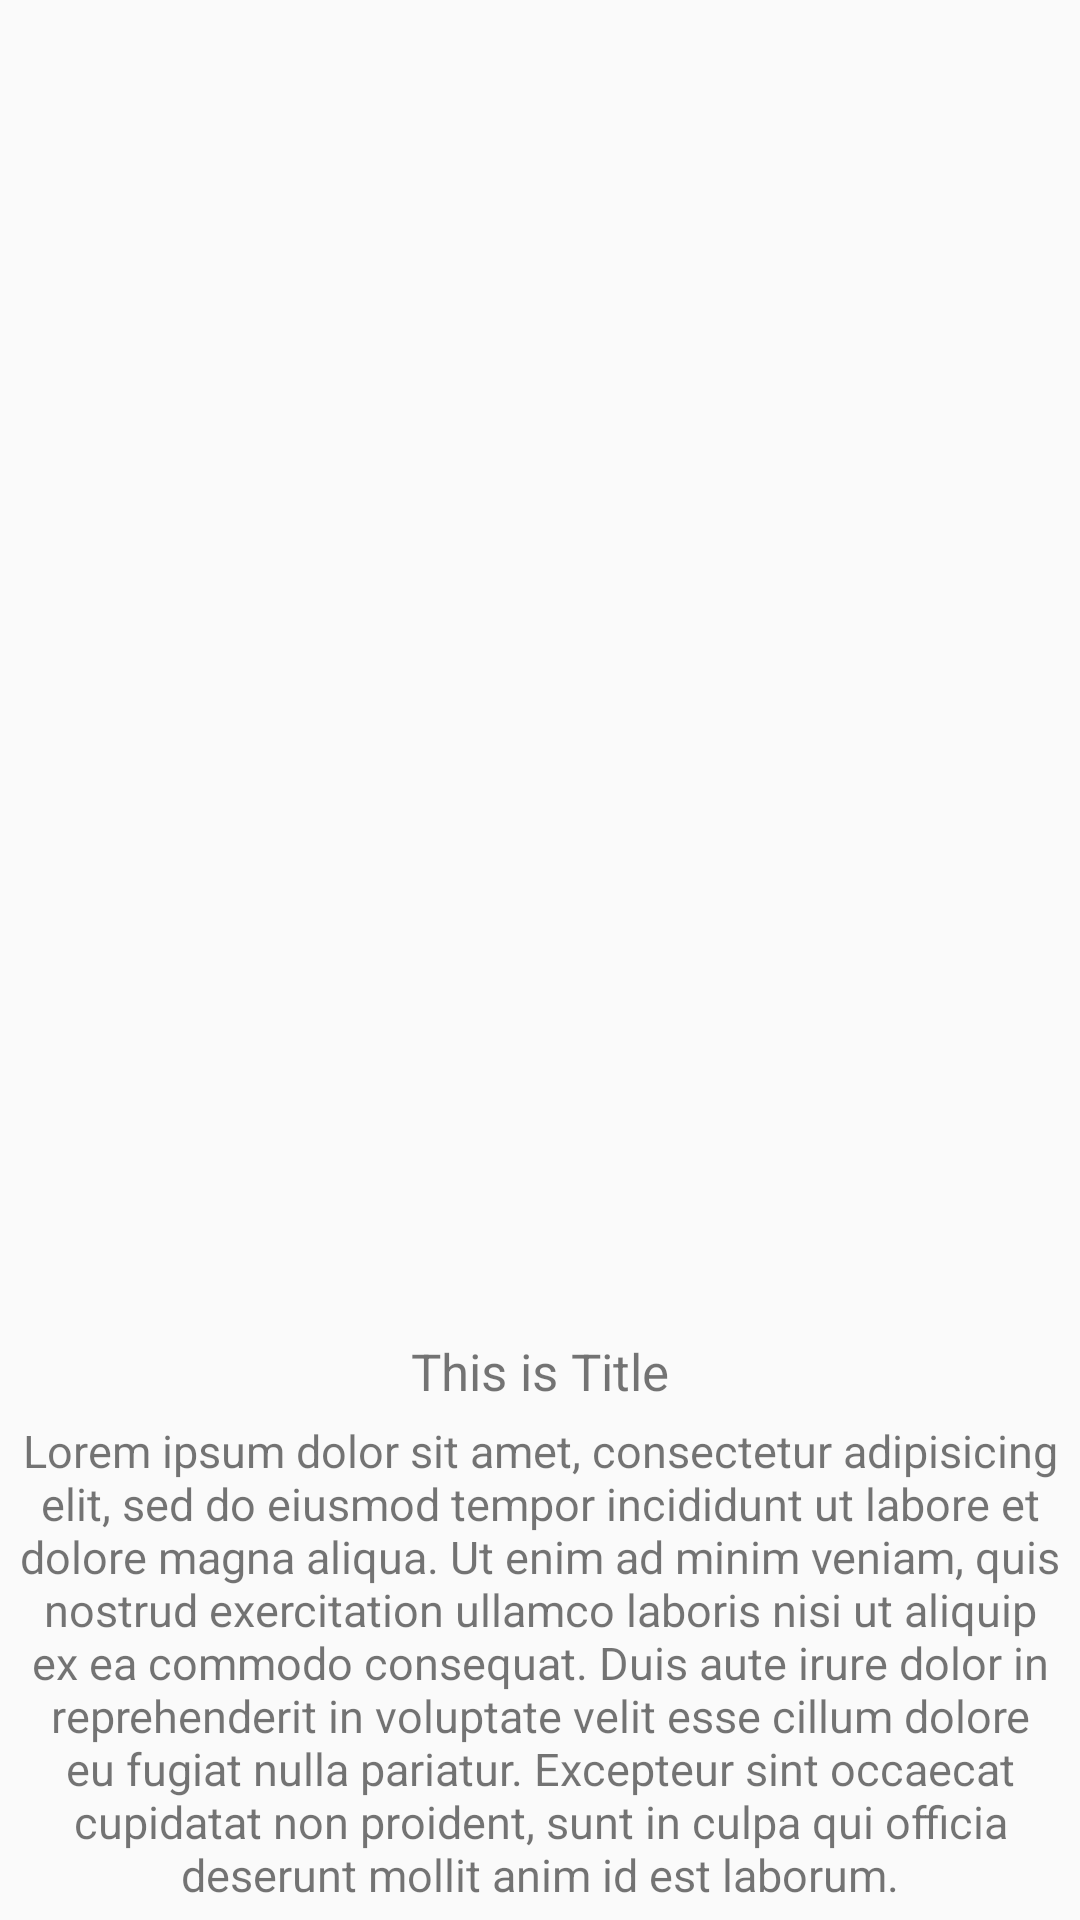

Layout XML and referenced resources for this Android screen:
<!-- AndroidManifest.xml: application theme ToolBarThemeMain -->
<!-- res/layout/slider_layout_custom.xml -->
<?xml version="1.0" encoding="utf-8"?>
<RelativeLayout
    xmlns:app="http://schemas.android.com/apk/res-auto"
    xmlns:android="http://schemas.android.com/apk/res/android"
    android:padding="@dimen/dimen_16dp"
    android:layout_width="match_parent" android:layout_height="wrap_content">
    
        
        
        
        
        
    <LinearLayout
            android:layout_alignParentBottom="true"
        android:id="@+id/description_layout"
        android:minHeight="30dp"
        android:layout_marginBottom="@dimen/dimen_16dp"
        android:layout_width="match_parent"
        android:orientation="vertical"
        android:gravity="center_vertical"
        android:layout_height="wrap_content">
        <ImageView android:layout_width="match_parent"
                   android:id="@+id/img_slide"
                   android:layout_height="wrap_content" android:adjustViewBounds="true"/>
            <TextView
                android:id="@+id/tv_title"
                android:layout_marginTop="8dp"
                android:layout_width="match_parent"
                style="@style/Text.TitleField.Bold"
                android:maxLines="3"
                android:gravity="center_horizontal"
                android:textColor="@color/grey_800"
                android:text="This is Title"
                android:ellipsize="end"
                android:layout_height="wrap_content"
                android:paddingBottom="5dp"/>
            <TextView
                android:id="@+id/tv_description"
                android:layout_width="match_parent"
                android:textAlignment="center"
                style="@style/Text.SubTitleField.Regular"
                android:text="Lorem ipsum dolor sit amet, consectetur adipisicing elit, sed do eiusmod tempor incididunt ut labore et dolore magna aliqua. Ut enim ad minim veniam, quis nostrud exercitation ullamco laboris nisi ut aliquip ex ea commodo consequat. Duis aute irure dolor in reprehenderit in voluptate velit esse cillum dolore eu fugiat nulla pariatur. Excepteur sint occaecat cupidatat non proident, sunt in culpa qui officia deserunt mollit anim id est laborum."
                android:layout_height="wrap_content"
                android:paddingBottom="5dp"/>
        </LinearLayout>
</RelativeLayout>
<!-- resources referenced by this layout -->
<resources>
  <style name="Text.SubTitleField.Regular" parent="TextView.Regular">
          <item name="android:textSize">@dimen/text_regular</item>
          <item name="android:color">@color/grey_500</item>
      </style>
  <style name="Text.TitleField.Bold" parent="TextView.Bold">
          <item name="android:textSize">@dimen/text_medium</item>
          <item name="android:color">@color/grey_500</item>
      </style>
  <style name="ToolBarThemeMain" parent="Theme.AppCompat.Light.NoActionBar">
          <item name="android:windowActionBar">false</item>
          <item name="android:windowNoTitle">true</item>
          <item name="colorPrimary">@color/colorPrimary</item>
          <item name="colorPrimaryDark">@color/colorPrimaryDark</item>
          <item name="colorAccent">@color/colorAccent</item>
  
          <item name="colorButtonNormal">@color/colorAccent</item>
          <item name="android:actionBarStyle">@style/ToolBarThemeBackgroundActionBar</item>
          <item name="actionBarStyle">@style/ToolBarThemeBackgroundActionBar</item>
      </style>
  <style name="TextView.Regular" parent="android:Widget.TextView">
          <item name="fontPath">fonts/SanFransisco-Regular.otf</item>
          <item name="android:color">@color/grey_700</item>
      </style>
  <dimen name="text_regular">15sp</dimen>
  <style name="TextView.Bold" parent="android:Widget.TextView">
          <item name="fontPath">fonts/SF-Semibold.otf</item>
          <item name="android:color">@color/grey_700</item>
      </style>
  <dimen name="text_medium">17sp</dimen>
  <color name="colorPrimary">#cfd9df</color>
  <color name="colorPrimaryDark">#E0E1E2</color>
  <color name="colorAccent">#f9d423</color>
</resources>
